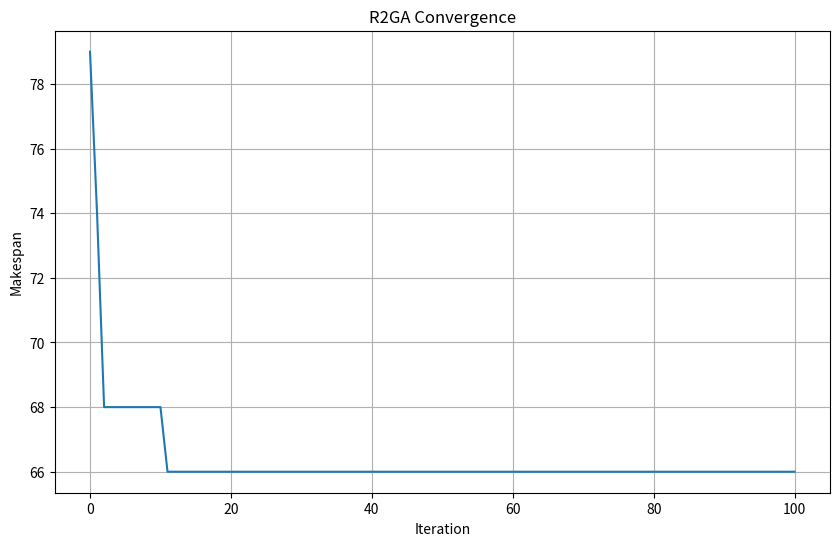
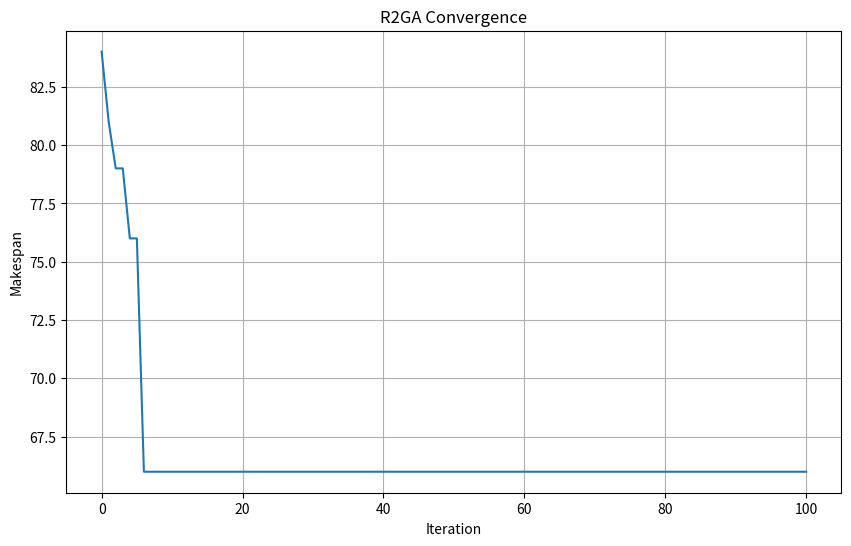
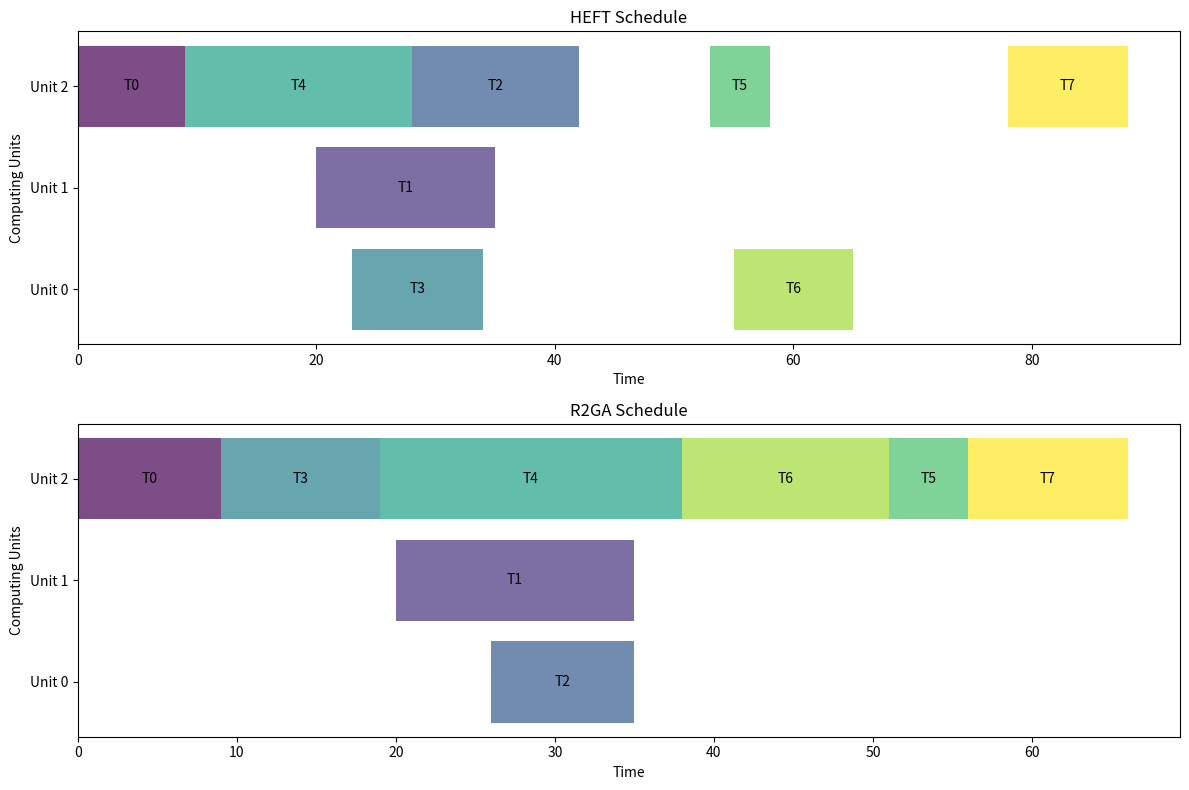

Generate these figures, in order, with matplotlib:
#!/usr/bin/env python3

import random
import time
import numpy as np
from copy import deepcopy
import matplotlib.pyplot as plt

class HEFT:
    """Heterogeneous Earliest Finish Time (HEFT) algorithm implementation"""
    
    def __init__(self, dag, execution_times, communication_times, num_tasks, computing_units):
        """Initialize the HEFT algorithm with the given parameters"""
        self.dag = dag  # Workflow DAG - adjacency list format
        self.execution_times = execution_times  # Matrix of task execution times on diff units
        self.communication_times = communication_times  # Matrix of communication times between tasks
        self.num_tasks = num_tasks  # Number of tasks
        self.computing_units = computing_units  # List of computing units
        self.num_units = len(computing_units)
        
        # For storing results
        self.task_schedule = []  # List of tasks in scheduled order
        self.unit_schedule = []  # List of units corresponding to tasks
        self.start_times = [0] * num_tasks  # Start time for each task
        self.finish_times = [0] * num_tasks  # Finish time for each task
    
    def get_successors(self, task):
        """Get successors of a task from the DAG"""
        return self.dag.get(task, [])
    
    def get_predecessors(self, task):
        """Get predecessors of a task from the DAG"""
        predecessors = []
        for potential_pred in range(self.num_tasks):
            if task in self.get_successors(potential_pred):
                predecessors.append(potential_pred)
        return predecessors
    
    def calculate_upward_rank(self):
        """
        Calculate upward rank for all tasks
        Upward rank is defined recursively as:
        rank_u(i) = w_i + max_j∈succ(i) {c_i,j + rank_u(j)}
        where w_i is the average execution time of task i
        and c_i,j is the average communication time between tasks i and j
        """
        ranks = [0] * self.num_tasks
        
        # Calculate average execution time for each task
        avg_execution = [sum(self.execution_times[i]) / self.num_units for i in range(self.num_tasks)]
        
        # Calculate ranks in reverse topological order (from exit tasks to entry tasks)
        def calculate_rank(task):
            if ranks[task] != 0:  # Already calculated
                return ranks[task]
            
            successors = self.get_successors(task)
            if not successors:  # Exit task
                ranks[task] = avg_execution[task]
                return ranks[task]
            
            max_successor_rank = 0
            for succ in successors:
                # Average communication cost
                comm_cost = self.communication_times[task][succ]
                
                # Recursive calculation of rank for successor
                succ_rank = calculate_rank(succ)
                
                # Update max successor rank
                if comm_cost + succ_rank > max_successor_rank:
                    max_successor_rank = comm_cost + succ_rank
            
            ranks[task] = avg_execution[task] + max_successor_rank
            return ranks[task]
        
        # Calculate ranks for all tasks
        for task in range(self.num_tasks):
            if ranks[task] == 0:  # Not calculated yet
                calculate_rank(task)
        
        return ranks
    
    def schedule_tasks(self):
        """
        Schedule tasks according to HEFT algorithm
        1. Calculate upward ranks for all tasks
        2. Sort tasks by decreasing upward rank
        3. For each task in the sorted list, assign it to the processor that minimizes the finish time
        """
        # Calculate upward ranks
        ranks = self.calculate_upward_rank()
        
        # Sort tasks by decreasing rank
        sorted_tasks = sorted(range(self.num_tasks), key=lambda x: ranks[x], reverse=True)
        
        # Initialize processor available times
        processor_available = [0] * self.num_units
        
        # Schedule each task
        for task in sorted_tasks:
            # Find best processor for this task
            earliest_finish_time = float('inf')
            best_processor = 0
            task_start_time = 0
            
            for processor in range(self.num_units):
                # Calculate earliest start time on this processor
                # (considering predecessor tasks and communication costs)
                ready_time = 0
                for pred in self.get_predecessors(task):
                    pred_processor = self.unit_schedule[self.task_schedule.index(pred)]
                    
                    # If predecessor is on a different processor, add communication cost
                    comm_cost = self.communication_times[pred][task] if pred_processor != processor else 0
                    
                    # Task can start after predecessor finishes + communication
                    pred_finish_with_comm = self.finish_times[pred] + comm_cost
                    ready_time = max(ready_time, pred_finish_with_comm)
                
                # Task can start after the processor becomes available
                possible_start_time = max(ready_time, processor_available[processor])
                
                # Calculate finish time
                execution_time = self.execution_times[task][processor]
                finish_time = possible_start_time + execution_time
                
                # Update best processor if this one provides earlier finish time
                if finish_time < earliest_finish_time:
                    earliest_finish_time = finish_time
                    best_processor = processor
                    task_start_time = possible_start_time
            
            # Schedule task on best processor
            self.task_schedule.append(task)
            self.unit_schedule.append(best_processor)
            self.start_times[task] = task_start_time
            self.finish_times[task] = earliest_finish_time
            
            # Update processor available time
            processor_available[best_processor] = earliest_finish_time
    
    def run(self):
        """Execute the HEFT algorithm"""
        start_time = time.time()
        
        # Schedule tasks
        self.schedule_tasks()
        
        # Calculate makespan
        makespan = max(self.finish_times)
        
        end_time = time.time()
        execution_time = end_time - start_time
        
        print(f"HEFT completed in {execution_time:.2f} seconds")
        print(f"Makespan: {makespan}")
        print(f"Schedule: {self.task_schedule}")
        print(f"Processor assignments: {self.unit_schedule}")
        
        return {
            "tasks": self.task_schedule,
            "units": self.unit_schedule,
            "makespan": makespan,
            "start_times": self.start_times,
            "finish_times": self.finish_times
        }
    
    def generate_heft_chromosome(self, r2ga_instance):
        """
        Generate a chromosome compatible with R2GA based on the HEFT schedule
        This can be used to seed the R2GA population with a good initial solution
        """
        chromosome = [0] * (2 * self.num_tasks)
        
        # Create a map of task->position in the HEFT schedule
        task_positions = {self.task_schedule[i]: i for i in range(self.num_tasks)}
        
        # Set task selection genes (first half of chromosome)
        # Lower values get higher priority in R2GA's decode method
        for task in range(self.num_tasks):
            position = task_positions[task]
            # Normalize position to 0-1 range, lower position = lower gene value = higher priority
            chromosome[task] = position / self.num_tasks
        
        # Set processor selection genes (second half of chromosome)
        for task in range(self.num_tasks):
            position = task_positions[task]
            assigned_unit = self.unit_schedule[position]
            # Set gene to prioritize the assigned processor
            chromosome[self.num_tasks + task] = assigned_unit / self.num_units
        
        return chromosome


class R2GA:
    def __init__(self, dag, execution_times, communication_times, num_tasks, computing_units, 
                 pop_size=1000, max_iterations=5000, elite_size=100, mutation_prob=0.3,
                 crossover_prob=0.8):
        """Initialize the R2GA algorithm with the given parameters"""
        self.dag = dag  # Workflow DAG - adjacency list format
        self.execution_times = execution_times  # Matrix of task execution times on diff units
        self.communication_times = communication_times  # Matrix of communication times between tasks
        self.num_tasks = num_tasks  # Number of tasks
        self.computing_units = computing_units  # List of computing units
        self.num_units = len(computing_units)
        
        # GA parameters
        self.pop_size = pop_size
        self.max_iterations = max_iterations
        self.elite_size = elite_size
        self.mutation_prob = mutation_prob
        self.crossover_prob = crossover_prob
        
        # Initialize population
        self.population = self.initialize(self.pop_size, self.num_tasks, self.computing_units)
        
        # Keep track of best solutions
        self.best_solutions = []
        self.best_fitness_history = []
        
    def encode(self, n):
        """
        Algorithm 1: Encoding Algorithm
        Generates a chromosome of length 2n with random values between 0 and 1
        """
        chromosome = []
        for i in range(2 * n):
            g = random.random()  # Generate random number between 0 and 1
            chromosome.append(g)
        return chromosome
    
    def decode(self, chromosome):
        """
        Algorithm 2: Decoding Algorithm
        Decodes a chromosome into a solution (task allocation and scheduling)
        """
        # Initialize candidate task set (CTS), task list (TL), and unit list (UL)
        cts = self.get_entry_tasks()  # Tasks with no predecessors
        task_list = []
        unit_list = []
        
        # Schedule tasks one by one
        for i in range(self.num_tasks):
            # Sort tasks in CTS by their IDs
            cts.sort()
            
            # Get the task and unit genes
            t_gene = chromosome[i]
            u_gene = chromosome[self.num_tasks + i]
            
            # Select task and computing unit
            t_index = int(t_gene * len(cts))
            if t_index >= len(cts):  # Bound check
                t_index = len(cts) - 1
            t = cts[t_index]
            
            u_index = int(u_gene * self.num_units)
            if u_index >= self.num_units:  # Bound check
                u_index = self.num_units - 1
            u = self.computing_units[u_index]
            
            # Add to task and unit lists
            task_list.append(t)
            unit_list.append(u)
            
            # Remove task from CTS
            cts.remove(t)
            
            # Add successor tasks to CTS if they are ready (all predecessors completed)
            for successor in self.get_successors(t):
                if self.is_candidate_task(successor, task_list):
                    cts.append(successor)
        
        return {"tasks": task_list, "units": unit_list}
    
    def get_entry_tasks(self):
        """Get tasks with no predecessors"""
        entry_tasks = []
        for task in range(self.num_tasks):
            if not any(task in self.get_successors(pred) for pred in range(self.num_tasks)):
                entry_tasks.append(task)
        return entry_tasks
    
    def get_successors(self, task):
        """Get successors of a task from the DAG"""
        return self.dag.get(task, [])
    
    def is_candidate_task(self, task, scheduled_tasks):
        """Check if a task is a candidate (all predecessors are scheduled)"""
        for predecessor in range(self.num_tasks):
            if task in self.get_successors(predecessor) and predecessor not in scheduled_tasks:
                return False
        return True
    
    def initialize(self, pop_size, n, computing_units):
        """
        Algorithm 3: Initialize Population
        Creates an initial population of pop_size chromosomes
        """
        population = []
        
        # Generate random chromosomes
        for i in range(pop_size - 1):
            chromosome = self.encode(n)
            population.append(chromosome)
        
        # Add a HEFT-seeded chromosome
        heft = HEFT(self.dag, self.execution_times, self.communication_times, self.num_tasks, self.computing_units)
        heft.run()
        heft_chromosome = heft.generate_heft_chromosome(self)
        population.append(heft_chromosome)
        
        return population
    
    def select(self, population, elite_size):
        """
        Algorithm 4: Selection Operator
        Selects elite_size best chromosomes from the population
        """
        # Evaluate fitness of each chromosome
        fitness_values = []
        for chromosome in population:
            makespan = self.calculate_makespan(chromosome)
            fitness_values.append(makespan)
        
        # Sort chromosomes by fitness (makespan) - lower is better
        sorted_indices = sorted(range(len(fitness_values)), key=lambda i: fitness_values[i])
        
        # Select elite chromosomes
        elites = []
        for i in range(elite_size):
            elites.append(deepcopy(population[sorted_indices[i]]))
        
        # Return the best fitness for tracking
        best_fitness = fitness_values[sorted_indices[0]]
        self.best_fitness_history.append(best_fitness)
        
        return elites, sorted_indices, best_fitness
    
    def crossover(self, population, sorted_indices, n, elite_size, pop_size):
        """
        Algorithm 5: Crossover Operator
        Performs crossover on the population to create new chromosomes
        """
        crossovers = []
        
        # Perform crossover for non-elite chromosomes
        for i in range(0, pop_size - elite_size, 2):
            if i + 1 < pop_size - elite_size:
                # Select parents using tournament selection
                parent1_idx = sorted_indices[i]
                parent2_idx = sorted_indices[i + 1]
                parent1 = deepcopy(population[parent1_idx])
                parent2 = deepcopy(population[parent2_idx])
                
                # Crossover with probability crossover_prob
                if random.random() < self.crossover_prob:
                    # Select crossover points
                    pcrossover1 = random.randint(0, n - 1)
                    pcrossover2 = random.randint(n, 2 * n - 1)
                    
                    # Swap genes between crossover points
                    for j in range(pcrossover1, pcrossover2 + 1):
                        parent1[j], parent2[j] = parent2[j], parent1[j]
                
                crossovers.append(parent1)
                crossovers.append(parent2)
        
        return crossovers
    
    def mutate(self, crossovers, n, elites, pop_size, elite_size):
        """
        Algorithm 6: Mutation Operator
        Performs mutation on the crossover population
        """
        mutants = []
        
        # Perform mutation for each chromosome in crossovers
        for i in range(len(crossovers)):
            chromosome = deepcopy(crossovers[i])
            
            # Mutate with probability mutation_prob
            if random.random() < self.mutation_prob:
                # Select random positions for task and unit genes
                ptask = random.randint(0, n - 1)
                punit = random.randint(n, 2 * n - 1)
                
                # Mutate genes
                chromosome[ptask] = random.random()
                chromosome[punit] = random.random()
            
            mutants.append(chromosome)
        
        # Create new population by combining elites and mutants
        population = elites + mutants
        
        # If population size is less than pop_size, add random chromosomes
        while len(population) < pop_size:
            population.append(self.encode(n))
        
        return population
    
    def calculate_makespan(self, chromosome):
        """
        Calculate the makespan (total execution time) for a given chromosome
        This considers task dependencies, execution times, and communication times
        """
        solution = self.decode(chromosome)
        task_list = solution["tasks"]
        unit_list = solution["units"]
        
        # Initialize finish times for each task
        finish_times = [0] * self.num_tasks
        
        # Initialize available times for each computing unit
        unit_available_times = [0] * self.num_units
        
        # Calculate start and finish time for each task
        for i in range(len(task_list)):
            task = task_list[i]
            unit = unit_list[i]
            unit_idx = self.computing_units.index(unit)
            
            # Earliest time the task can start (after its predecessors complete)
            earliest_start = 0
            for j in range(i):
                pred_task = task_list[j]
                pred_unit = unit_list[j]
                pred_unit_idx = self.computing_units.index(pred_unit)
                
                if pred_task in self.get_predecessors_of(task):
                    # Include communication time if tasks are on different units
                    comm_time = 0
                    if pred_unit != unit:
                        comm_time = self.communication_times[pred_task][task]
                    
                    # Task can start after predecessor finishes + communication
                    potential_start = finish_times[pred_task] + comm_time
                    earliest_start = max(earliest_start, potential_start)
            
            # Task can start after the unit becomes available
            start_time = max(earliest_start, unit_available_times[unit_idx])
            
            # Calculate finish time
            execution_time = self.execution_times[task][unit_idx]
            finish_time = start_time + execution_time
            
            # Update finish time and unit available time
            finish_times[task] = finish_time
            unit_available_times[unit_idx] = finish_time
        
        # Makespan is the maximum finish time
        return max(finish_times)
    
    def get_predecessors_of(self, task):
        """
        Get predecessors of a task from the DAG
        """
        predecessors = []
        for potential_pred in range(self.num_tasks):
            if task in self.get_successors(potential_pred):
                predecessors.append(potential_pred)
        return predecessors
    
    def run(self):
        """
        Algorithm 7: R2GA
        Main algorithm that runs the genetic algorithm
        """
        start_time = time.time()
        
        iteration = 0
        # while iteration < 5000:
        while iteration < self.max_iterations:
            # Select elite chromosomes
            elites, sorted_indices, best_fitness = self.select(self.population, self.elite_size)
            
            # Store best solution
            best_solution = self.decode(self.population[sorted_indices[0]])
            self.best_solutions.append(best_solution)
            
            # Print progress
            if iteration % 10 == 0:
                print(f"Iteration {iteration}, Best Makespan: {best_fitness}")
            
            # Perform crossover
            crossovers = self.crossover(self.population, sorted_indices, self.num_tasks, 
                                       self.elite_size, self.pop_size)
            
            # Perform mutation and create new population
            self.population = self.mutate(crossovers, self.num_tasks, elites, 
                                         self.pop_size, self.elite_size)
            
            iteration += 1
        
        # Get the best solution
        elites, sorted_indices, best_fitness = self.select(self.population, self.elite_size)
        best_solution = self.decode(self.population[sorted_indices[0]])
        best_makespan = self.calculate_makespan(self.population[sorted_indices[0]])
        
        end_time = time.time()
        execution_time = end_time - start_time
        
        print(f"R2GA completed in {execution_time:.2f} seconds")
        print(f"Best makespan: {best_makespan}")
        print(f"Best solution: {best_solution}")
        
        # Plot convergence curve
        self.plot_convergence()
        
        return best_solution, best_makespan
    
    def plot_convergence(self):
        """Plot the convergence of the algorithm"""
        plt.figure(figsize=(10, 6))
        plt.plot(range(len(self.best_fitness_history)), self.best_fitness_history)
        plt.title('R2GA Convergence')
        plt.xlabel('Iteration')
        plt.ylabel('Makespan')
        plt.grid(True)
        plt.show()

def compare_algorithms(dag, execution_times, communication_times, num_tasks, computing_units):
    """Compare HEFT and R2GA algorithms on the same workflow"""
    print("\n=== Comparing HEFT and R2GA Algorithms ===\n")
    
    # Run HEFT
    print("Running HEFT...")
    heft = HEFT(dag, execution_times, communication_times, num_tasks, computing_units)
    heft_result = heft.run()
    heft_makespan = heft_result["makespan"]
    
    # Run R2GA
    print("\nRunning R2GA...")
    r2ga = R2GA(dag, execution_times, communication_times, num_tasks, computing_units,
               pop_size=50, max_iterations=100, elite_size=5)
    r2ga_solution, r2ga_makespan = r2ga.run()
    
    # Compare results
    print("\n=== Results Comparison ===")
    print(f"HEFT Makespan: {heft_makespan}")
    print(f"R2GA Makespan: {r2ga_makespan}")
    
    if r2ga_makespan < heft_makespan:
        improvement = ((heft_makespan - r2ga_makespan) / heft_makespan) * 100
        print(f"R2GA improved makespan by {improvement:.2f}% compared to HEFT")
    elif heft_makespan < r2ga_makespan:
        degradation = ((r2ga_makespan - heft_makespan) / heft_makespan) * 100
        print(f"R2GA performed {degradation:.2f}% worse than HEFT")
    else:
        print("Both algorithms produced the same makespan")
    
    # Visualize schedules
    visualize_schedules(heft_result, r2ga_solution, r2ga_makespan, num_tasks, computing_units)
    
    return heft_result, (r2ga_solution, r2ga_makespan)

def visualize_schedules(heft_result, r2ga_solution, r2ga_makespan, num_tasks, computing_units):
    """Visualize HEFT and R2GA schedules as Gantt charts"""
    # Create figure and axis
    fig, (ax1, ax2) = plt.subplots(2, 1, figsize=(12, 8))
    
    # Colors for tasks
    colors = plt.cm.viridis(np.linspace(0, 1, num_tasks))
    
    # Plot HEFT schedule
    ax1.set_title("HEFT Schedule")
    ax1.set_xlabel("Time")
    ax1.set_ylabel("Computing Units")
    ax1.set_yticks(range(len(computing_units)))
    ax1.set_yticklabels([f"Unit {u}" for u in computing_units])
    
    for task in range(num_tasks):
        idx = heft_result["tasks"].index(task)
        unit = heft_result["units"][idx]
        start = heft_result["start_times"][task]
        finish = heft_result["finish_times"][task]
        duration = finish - start
        ax1.barh(unit, duration, left=start, color=colors[task], alpha=0.7)
        ax1.text(start + duration/2, unit, f"T{task}", ha='center', va='center')
    
    # Plot R2GA schedule
    # First, calculate start and finish times for R2GA solution
    r2ga_start_times = [0] * num_tasks
    r2ga_finish_times = [0] * num_tasks
    unit_available_times = [0] * len(computing_units)
    
    for i, task in enumerate(r2ga_solution["tasks"]):
        unit = r2ga_solution["units"][i]
        unit_idx = computing_units.index(unit)
        
        # Find predecessors
        earliest_start = 0
        for j in range(i):
            pred_task = r2ga_solution["tasks"][j]
            pred_unit = r2ga_solution["units"][j]
            pred_idx = computing_units.index(pred_unit)
            
            # Check if predecessor
            is_predecessor = False
            for potential_pred in range(num_tasks):
                if task in heft.get_successors(potential_pred) and potential_pred == pred_task:
                    is_predecessor = True
                    break
            
            if is_predecessor:
                # Include communication time if tasks are on different units
                comm_time = 0
                if pred_unit != unit:
                    comm_time = communication_times[pred_task][task]
                
                # Task can start after predecessor finishes + communication
                potential_start = r2ga_finish_times[pred_task] + comm_time
                earliest_start = max(earliest_start, potential_start)
        
        # Task can start after the unit becomes available
        start_time = max(earliest_start, unit_available_times[unit_idx])
        
        # Calculate finish time
        execution_time = execution_times[task][unit_idx]
        finish_time = start_time + execution_time
        
        # Update times
        r2ga_start_times[task] = start_time
        r2ga_finish_times[task] = finish_time
        unit_available_times[unit_idx] = finish_time
    
    ax2.set_title("R2GA Schedule")
    ax2.set_xlabel("Time")
    ax2.set_ylabel("Computing Units")
    ax2.set_yticks(range(len(computing_units)))
    ax2.set_yticklabels([f"Unit {u}" for u in computing_units])
    
    for i, task in enumerate(r2ga_solution["tasks"]):
        unit = r2ga_solution["units"][i]
        unit_idx = computing_units.index(unit)
        start = r2ga_start_times[task]
        finish = r2ga_finish_times[task]
        duration = finish - start
        ax2.barh(unit_idx, duration, left=start, color=colors[task], alpha=0.7)
        ax2.text(start + duration/2, unit_idx, f"T{task}", ha='center', va='center')
    
    plt.tight_layout()
    plt.show()

# Example usage
if __name__ == "__main__":
    # Define sample inputs
    
    # Number of tasks
    num_tasks = 8
    
    # DAG representation (adjacency list)
    dag = {
        0: [1,2,3,4],  # Task 0 has successors 1, 2, 3, and 4
        1: [5],
        2: [5],
        3: [5,6],
        4: [6],
        5: [7],
        6: [7],
        7: []
    }
    
    # Number of computing units
    computing_units = [0, 1, 2]  # 3 computing units
    
    # Execution time matrix (task x unit)
    execution_times = [
        [11, 13, 9],   # Task 0 execution times on units 0, 1, 2
        [10, 15, 11],  # Task 1 execution times
        [9, 12, 14],   # Task 2 execution times
        [11, 16, 10],  # Task 3 execution times
        [15, 11, 19],  # Task 4 execution times
        [12, 9, 5],    # Task 5 execution times
        [10, 14, 13],  # Task 6 execution times
        [11, 15, 10]   # Task 7 execution times
    ]
    
    # Communication time matrix (task x task)
    communication_times = np.zeros((num_tasks, num_tasks))
    communication_times[0][1] = 11
    communication_times[0][2] = 17
    communication_times[0][3] = 14
    communication_times[0][4] = 11
    communication_times[1][5] = 13
    communication_times[2][5] = 10
    communication_times[3][5] = 19
    communication_times[3][6] = 13
    communication_times[4][6] = 27
    communication_times[5][7] = 21
    communication_times[6][7] = 13
    
    # Option 1: Run just the HEFT algorithm
    print("Running HEFT algorithm...")
    heft = HEFT(dag, execution_times, communication_times, num_tasks, computing_units)
    heft_result = heft.run()
    
    # Option 2: Run just the R2GA algorithm
    print("\nRunning R2GA algorithm...")
    r2ga = R2GA(dag, execution_times, communication_times, num_tasks, computing_units,
               pop_size=50, max_iterations=100, elite_size=5)
    best_solution, best_makespan = r2ga.run()
    
    # Option 3: Compare both algorithms
    print("\nComparing both algorithms...")
    compare_algorithms(dag, execution_times, communication_times, num_tasks, computing_units)